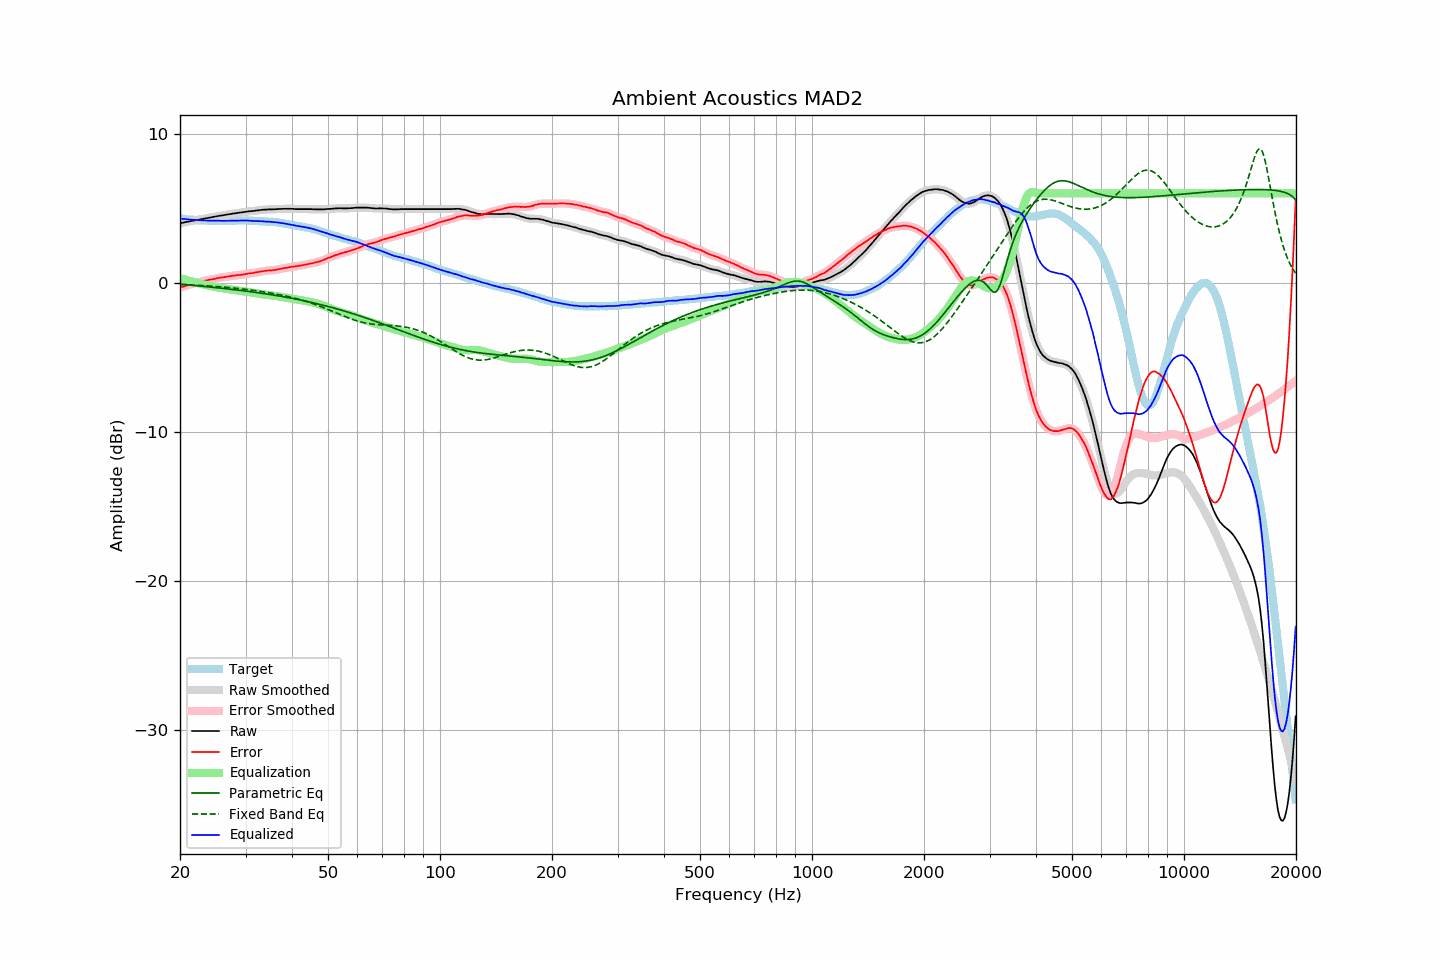

The table this chart was drawn from, first rows:
frequency, raw, error, smoothed, error_smoothed, equalization, parametric_eq, fixed_band_eq, equalized_raw, equalized_smoothed, target
20.00, 4.00, -0.32, 3.99, -0.32, 0.32, -0.08, -0.12, 4.31, 4.31, 4.31
20.20, 4.02, -0.29, 4.02, -0.28, 0.28, -0.09, -0.12, 4.30, 4.30, 4.30
20.40, 4.04, -0.26, 4.04, -0.25, 0.25, -0.10, -0.12, 4.28, 4.29, 4.29
20.61, 4.06, -0.22, 4.06, -0.22, 0.22, -0.11, -0.13, 4.28, 4.28, 4.28
20.81, 4.09, -0.17, 4.08, -0.18, 0.18, -0.12, -0.13, 4.27, 4.27, 4.26
21.02, 4.11, -0.14, 4.11, -0.15, 0.15, -0.13, -0.14, 4.26, 4.26, 4.25
21.23, 4.13, -0.11, 4.13, -0.12, 0.12, -0.14, -0.14, 4.25, 4.25, 4.24
21.44, 4.15, -0.10, 4.15, -0.10, 0.09, -0.15, -0.15, 4.24, 4.24, 4.25
21.66, 4.17, -0.06, 4.17, -0.07, 0.06, -0.16, -0.15, 4.23, 4.23, 4.23
21.87, 4.19, -0.04, 4.19, -0.04, 0.04, -0.18, -0.16, 4.22, 4.22, 4.23
22.09, 4.21, -0.00, 4.21, -0.01, 0.01, -0.19, -0.16, 4.21, 4.21, 4.21
22.31, 4.23, 0.02, 4.23, 0.02, -0.02, -0.20, -0.17, 4.21, 4.21, 4.21
22.54, 4.25, 0.05, 4.25, 0.05, -0.05, -0.21, -0.17, 4.20, 4.20, 4.20
22.76, 4.27, 0.07, 4.27, 0.07, -0.07, -0.22, -0.18, 4.19, 4.19, 4.20
22.99, 4.29, 0.10, 4.29, 0.10, -0.10, -0.23, -0.19, 4.19, 4.19, 4.19
23.22, 4.31, 0.13, 4.31, 0.12, -0.12, -0.24, -0.19, 4.18, 4.18, 4.18
23.45, 4.33, 0.14, 4.33, 0.15, -0.15, -0.25, -0.20, 4.18, 4.18, 4.18
23.69, 4.35, 0.17, 4.35, 0.17, -0.17, -0.26, -0.21, 4.18, 4.18, 4.17
23.92, 4.37, 0.20, 4.37, 0.19, -0.19, -0.28, -0.21, 4.17, 4.17, 4.16
24.16, 4.39, 0.21, 4.39, 0.22, -0.22, -0.29, -0.22, 4.17, 4.17, 4.17
24.40, 4.41, 0.23, 4.41, 0.23, -0.24, -0.30, -0.23, 4.17, 4.17, 4.17
24.65, 4.43, 0.25, 4.43, 0.25, -0.26, -0.31, -0.23, 4.17, 4.17, 4.17
24.89, 4.45, 0.27, 4.45, 0.28, -0.28, -0.32, -0.24, 4.17, 4.17, 4.17
25.14, 4.47, 0.31, 4.47, 0.30, -0.30, -0.33, -0.25, 4.17, 4.17, 4.16
25.39, 4.49, 0.33, 4.49, 0.33, -0.32, -0.34, -0.26, 4.17, 4.17, 4.16
25.65, 4.51, 0.35, 4.50, 0.34, -0.34, -0.36, -0.27, 4.17, 4.16, 4.16
25.91, 4.52, 0.36, 4.52, 0.36, -0.36, -0.37, -0.28, 4.16, 4.16, 4.16
26.16, 4.54, 0.37, 4.54, 0.37, -0.38, -0.38, -0.29, 4.16, 4.16, 4.17
26.43, 4.56, 0.39, 4.56, 0.39, -0.39, -0.39, -0.29, 4.16, 4.16, 4.17
26.69, 4.58, 0.41, 4.57, 0.41, -0.41, -0.40, -0.30, 4.16, 4.16, 4.16
26.96, 4.60, 0.43, 4.59, 0.43, -0.43, -0.42, -0.31, 4.17, 4.16, 4.16
27.23, 4.61, 0.44, 4.61, 0.45, -0.44, -0.43, -0.32, 4.16, 4.17, 4.16
27.50, 4.63, 0.46, 4.63, 0.46, -0.46, -0.44, -0.34, 4.17, 4.17, 4.16
27.77, 4.65, 0.48, 4.64, 0.47, -0.47, -0.45, -0.35, 4.17, 4.17, 4.17
28.05, 4.66, 0.49, 4.66, 0.49, -0.49, -0.47, -0.36, 4.17, 4.17, 4.17
28.33, 4.68, 0.50, 4.68, 0.50, -0.50, -0.48, -0.37, 4.18, 4.18, 4.18
28.62, 4.70, 0.52, 4.69, 0.51, -0.51, -0.49, -0.38, 4.18, 4.18, 4.18
28.90, 4.71, 0.52, 4.71, 0.53, -0.53, -0.50, -0.39, 4.18, 4.18, 4.19
29.19, 4.73, 0.54, 4.72, 0.54, -0.54, -0.52, -0.40, 4.18, 4.18, 4.18
29.48, 4.74, 0.55, 4.74, 0.55, -0.56, -0.53, -0.42, 4.18, 4.18, 4.18
29.78, 4.76, 0.57, 4.75, 0.57, -0.57, -0.54, -0.43, 4.18, 4.18, 4.18
30.08, 4.77, 0.59, 4.77, 0.59, -0.59, -0.56, -0.44, 4.18, 4.18, 4.18
30.38, 4.79, 0.62, 4.78, 0.61, -0.61, -0.57, -0.46, 4.18, 4.18, 4.17
30.68, 4.80, 0.63, 4.79, 0.63, -0.62, -0.59, -0.47, 4.17, 4.17, 4.17
30.99, 4.81, 0.64, 4.81, 0.64, -0.64, -0.60, -0.49, 4.16, 4.16, 4.16
31.30, 4.82, 0.65, 4.82, 0.66, -0.66, -0.61, -0.50, 4.16, 4.16, 4.16
31.61, 4.83, 0.67, 4.83, 0.67, -0.68, -0.63, -0.51, 4.15, 4.15, 4.16
31.93, 4.85, 0.71, 4.84, 0.69, -0.69, -0.64, -0.53, 4.15, 4.15, 4.14
32.24, 4.86, 0.71, 4.86, 0.71, -0.71, -0.66, -0.55, 4.14, 4.14, 4.15
32.57, 4.87, 0.73, 4.87, 0.73, -0.73, -0.67, -0.56, 4.13, 4.14, 4.13
32.89, 4.89, 0.75, 4.88, 0.75, -0.75, -0.69, -0.58, 4.14, 4.13, 4.13
33.22, 4.90, 0.77, 4.90, 0.77, -0.77, -0.71, -0.59, 4.13, 4.13, 4.13
33.55, 4.91, 0.78, 4.91, 0.78, -0.78, -0.72, -0.61, 4.12, 4.12, 4.13
33.89, 4.92, 0.80, 4.91, 0.80, -0.80, -0.74, -0.63, 4.12, 4.12, 4.11
34.23, 4.92, 0.81, 4.92, 0.82, -0.81, -0.75, -0.65, 4.11, 4.11, 4.10
34.57, 4.93, 0.83, 4.92, 0.82, -0.82, -0.77, -0.66, 4.11, 4.10, 4.10
34.92, 4.93, 0.84, 4.93, 0.83, -0.83, -0.79, -0.68, 4.10, 4.10, 4.09
35.27, 4.93, 0.82, 4.93, 0.84, -0.84, -0.80, -0.70, 4.08, 4.09, 4.10
35.62, 4.94, 0.86, 4.93, 0.85, -0.86, -0.82, -0.72, 4.08, 4.08, 4.08
35.97, 4.94, 0.86, 4.94, 0.86, -0.87, -0.84, -0.74, 4.07, 4.07, 4.08
... 635 more rows
